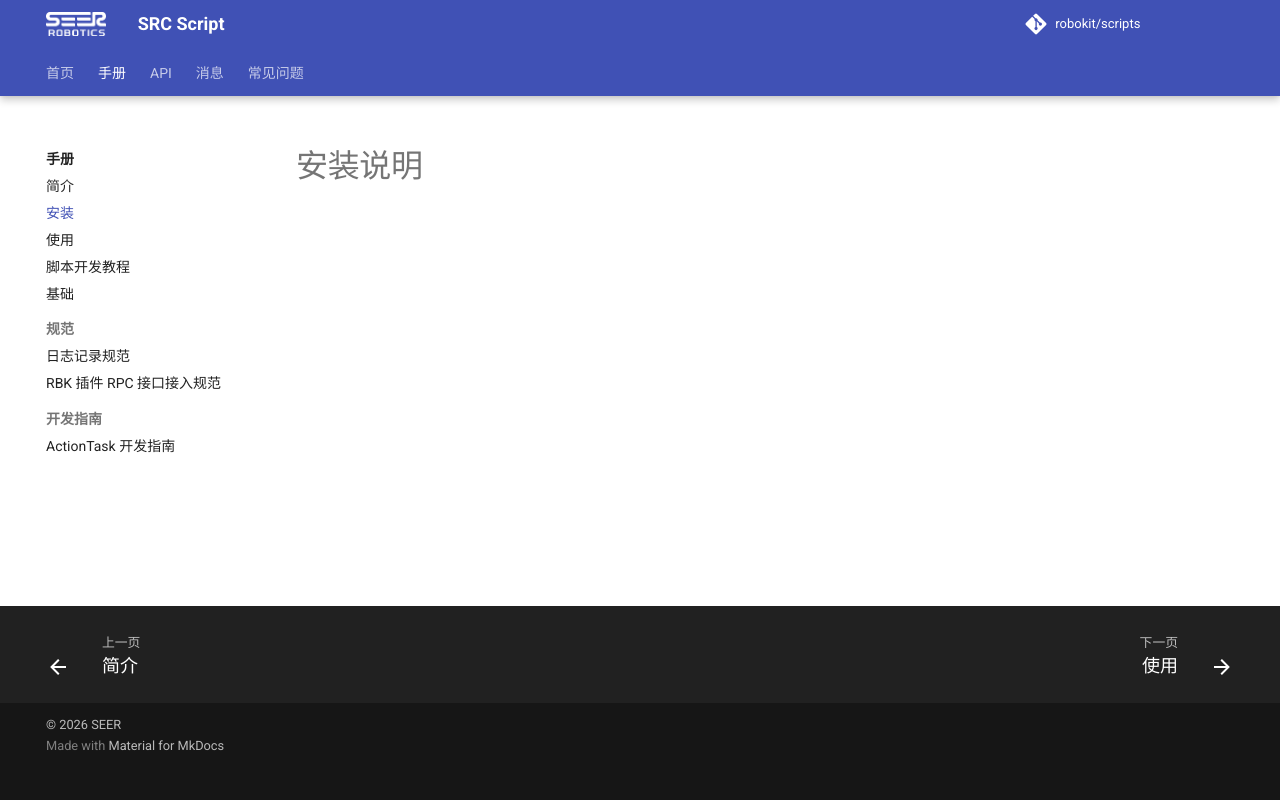

repository: chl1123/chl1123.github.io · page: guide/install.html · generator: mkdocs

# 安装说明
